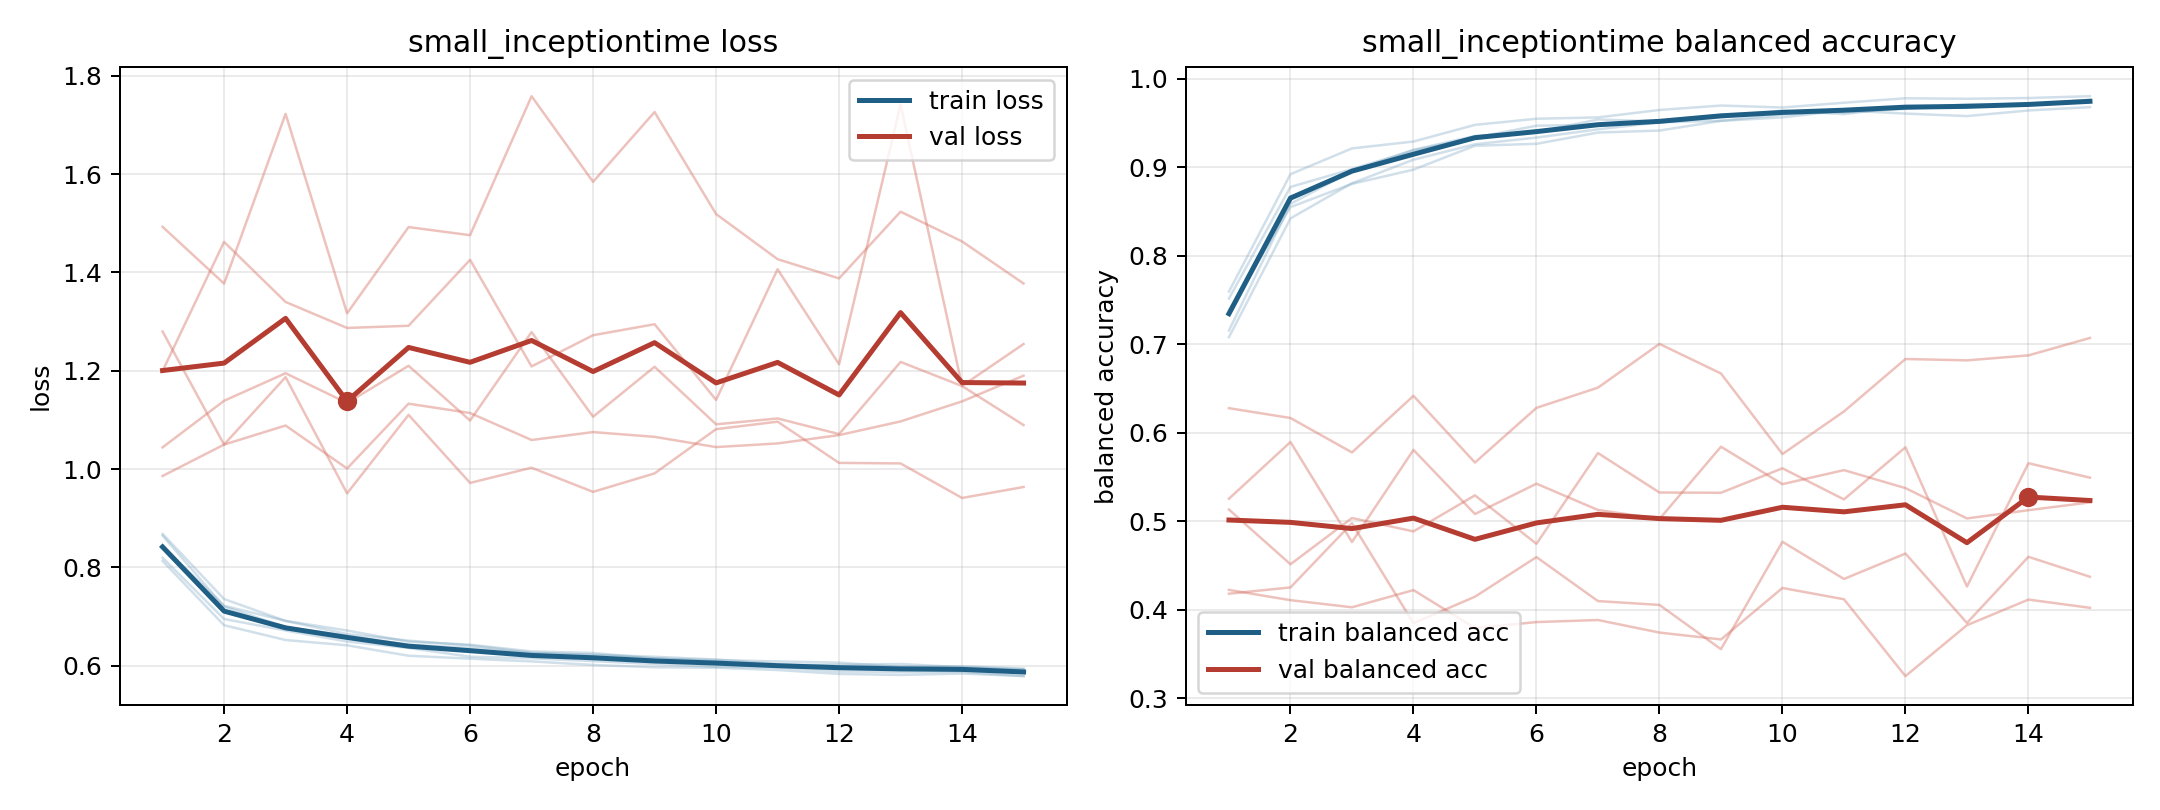

Values plotted in this chart, from the file beside it:
model, fold, epoch, train_loss, train_balanced_accuracy, val_loss, val_balanced_accuracy
small_inceptiontime, 1, 1, 0.8195, 0.7517, 1.199, 0.5133
small_inceptiontime, 1, 2, 0.6949, 0.8777, 1.462, 0.4515
small_inceptiontime, 1, 3, 0.6715, 0.8979, 1.34, 0.5037
small_inceptiontime, 1, 4, 0.6491, 0.9189, 1.287, 0.4886
small_inceptiontime, 1, 5, 0.6359, 0.9334, 1.291, 0.5293
small_inceptiontime, 1, 6, 0.6182, 0.9468, 1.425, 0.4745
small_inceptiontime, 1, 7, 0.6148, 0.948, 1.209, 0.5771
small_inceptiontime, 1, 8, 0.6092, 0.9506, 1.272, 0.5325
small_inceptiontime, 1, 9, 0.6033, 0.9564, 1.295, 0.5322
small_inceptiontime, 1, 10, 0.5977, 0.964, 1.14, 0.5599
small_inceptiontime, 1, 11, 0.5961, 0.96, 1.406, 0.5248
small_inceptiontime, 1, 12, 0.5883, 0.9684, 1.213, 0.5836
small_inceptiontime, 1, 13, 0.5869, 0.9694, 1.741, 0.4263
small_inceptiontime, 1, 14, 0.5873, 0.9706, 1.169, 0.5656
small_inceptiontime, 1, 15, 0.5787, 0.9763, 1.254, 0.5493
small_inceptiontime, 2, 1, 0.8645, 0.7156, 1.28, 0.5255
small_inceptiontime, 2, 2, 0.7203, 0.8586, 1.05, 0.5896
small_inceptiontime, 2, 3, 0.6785, 0.8955, 1.088, 0.4766
small_inceptiontime, 2, 4, 0.6607, 0.9197, 1.001, 0.5806
small_inceptiontime, 2, 5, 0.6424, 0.9352, 1.133, 0.5082
small_inceptiontime, 2, 6, 0.6361, 0.9396, 1.114, 0.5425
small_inceptiontime, 2, 7, 0.6251, 0.9539, 1.059, 0.5128
small_inceptiontime, 2, 8, 0.6213, 0.9517, 1.075, 0.5026
small_inceptiontime, 2, 9, 0.6148, 0.9591, 1.065, 0.5843
small_inceptiontime, 2, 10, 0.6113, 0.9623, 1.045, 0.542
small_inceptiontime, 2, 11, 0.6087, 0.9619, 1.052, 0.5578
small_inceptiontime, 2, 12, 0.6061, 0.9658, 1.069, 0.5375
small_inceptiontime, 2, 13, 0.5975, 0.9712, 1.097, 0.5032
small_inceptiontime, 2, 14, 0.5988, 0.9703, 1.138, 0.5125
small_inceptiontime, 2, 15, 0.594, 0.9739, 1.19, 0.5214
small_inceptiontime, 3, 1, 0.8129, 0.7595, 1.493, 0.4225
small_inceptiontime, 3, 2, 0.6822, 0.8921, 1.377, 0.4109
small_inceptiontime, 3, 3, 0.6521, 0.9212, 1.722, 0.4029
small_inceptiontime, 3, 4, 0.6414, 0.929, 1.317, 0.4223
small_inceptiontime, 3, 5, 0.6201, 0.9478, 1.492, 0.3794
small_inceptiontime, 3, 6, 0.6142, 0.9547, 1.476, 0.3862
small_inceptiontime, 3, 7, 0.6086, 0.9563, 1.758, 0.3885
small_inceptiontime, 3, 8, 0.6014, 0.9646, 1.584, 0.3743
small_inceptiontime, 3, 9, 0.5967, 0.9697, 1.726, 0.3665
small_inceptiontime, 3, 10, 0.5958, 0.9674, 1.519, 0.4247
small_inceptiontime, 3, 11, 0.5911, 0.9728, 1.427, 0.4119
small_inceptiontime, 3, 12, 0.5832, 0.9779, 1.388, 0.3251
small_inceptiontime, 3, 13, 0.581, 0.9773, 1.523, 0.3827
small_inceptiontime, 3, 14, 0.5839, 0.9781, 1.463, 0.4116
small_inceptiontime, 3, 15, 0.5788, 0.9802, 1.377, 0.4023
small_inceptiontime, 4, 1, 0.868, 0.708, 0.9858, 0.6278
small_inceptiontime, 4, 2, 0.7355, 0.8422, 1.05, 0.6167
small_inceptiontime, 4, 3, 0.691, 0.8819, 1.187, 0.5778
small_inceptiontime, 4, 4, 0.6642, 0.9084, 0.9504, 0.6417
small_inceptiontime, 4, 5, 0.6509, 0.9259, 1.11, 0.5664
small_inceptiontime, 4, 6, 0.6411, 0.9334, 0.9717, 0.6281
small_inceptiontime, 4, 7, 0.6263, 0.9427, 1.003, 0.651
small_inceptiontime, 4, 8, 0.6223, 0.9507, 0.9535, 0.7004
small_inceptiontime, 4, 9, 0.618, 0.9525, 0.991, 0.667
small_inceptiontime, 4, 10, 0.6125, 0.9594, 1.081, 0.576
small_inceptiontime, 4, 11, 0.6035, 0.9632, 1.096, 0.6241
small_inceptiontime, 4, 12, 0.5996, 0.9664, 1.012, 0.6833
small_inceptiontime, 4, 13, 0.5982, 0.9681, 1.011, 0.6818
small_inceptiontime, 4, 14, 0.5949, 0.9713, 0.9411, 0.6874
small_inceptiontime, 4, 15, 0.5915, 0.9738, 0.9634, 0.7071
... 15 more rows
